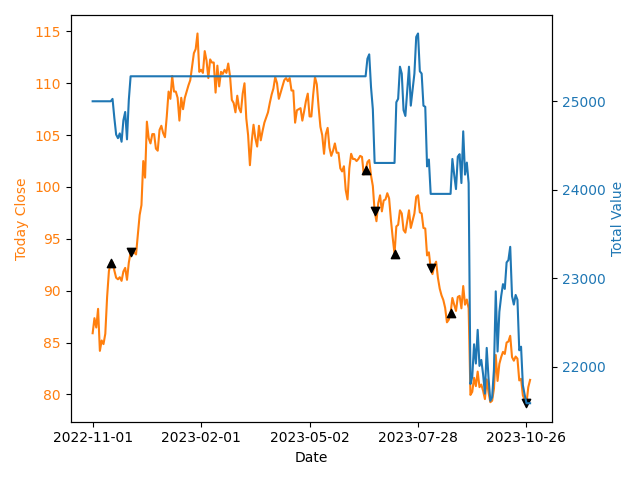

The file beside this chart, header and first rows:
Date, Cash, Number of Stock, Stock Price, Total value
2022-11-01, 25000, 0, 85.9, 25000
2022-11-02, 25000, 0, 87.35, 25000
2022-11-03, 25000, 0, 86.45, 25000
2022-11-04, 25000, 0, 88.25, 25000
2022-11-07, 25000, 0, 84.2, 25000
2022-11-08, 25000, 0, 85.2, 25000
2022-11-09, 25000, 0, 84.85, 25000
2022-11-10, 25000, 0, 85.85, 25000
2022-11-11, 25000, 0, 89.4, 25000
2022-11-14, 25000, 0, 91.9, 25000
2022-11-15, 77.15, 269.0, 92.65, 25000
2022-11-16, 77.15, 269.0, 92.75, 25027
2022-11-17, 77.15, 269.0, 91.95, 24812
2022-11-18, 77.15, 269.0, 91.25, 24623
2022-11-21, 77.15, 269.0, 91.1, 24583
2022-11-22, 77.15, 269.0, 91.3, 24637
2022-11-23, 77.15, 269.0, 90.95, 24543
2022-11-24, 77.15, 269.0, 91.85, 24785
2022-11-25, 77.15, 269.0, 92.2, 24879
2022-11-28, 77.15, 269.0, 91.05, 24570
2022-11-29, 77.15, 269.0, 92.7, 25013
2022-11-30, 25282, 0, 93.7, 25282
2022-12-01, 25282, 0, 93.6, 25282
2022-12-02, 25282, 0, 93.7, 25282
2022-12-05, 25282, 0, 93.5, 25282
2022-12-06, 25282, 0, 95.35, 25282
2022-12-07, 25282, 0, 97.3, 25282
2022-12-08, 25282, 0, 98.25, 25282
2022-12-09, 25282, 0, 102.5, 25282
2022-12-12, 25282, 0, 100.9, 25282
2022-12-13, 25282, 0, 106.3, 25282
2022-12-14, 25282, 0, 104.7, 25282
2022-12-15, 25282, 0, 104.2, 25282
2022-12-16, 25282, 0, 105.1, 25282
2022-12-19, 25282, 0, 105.1, 25282
2022-12-20, 25282, 0, 103.7, 25282
2022-12-21, 25282, 0, 103.5, 25282
2022-12-22, 25282, 0, 105.5, 25282
2022-12-23, 25282, 0, 105.9, 25282
2022-12-28, 25282, 0, 105.2, 25282
2022-12-29, 25282, 0, 104.8, 25282
2022-12-30, 25282, 0, 106.8, 25282
2023-01-03, 25282, 0, 109.2, 25282
2023-01-04, 25282, 0, 108.5, 25282
2023-01-05, 25282, 0, 110.7, 25282
2023-01-06, 25282, 0, 109.2, 25282
2023-01-09, 25282, 0, 109.2, 25282
2023-01-10, 25282, 0, 108.6, 25282
2023-01-11, 25282, 0, 106.4, 25282
2023-01-12, 25282, 0, 108.6, 25282
2023-01-13, 25282, 0, 107.5, 25282
2023-01-16, 25282, 0, 108.6, 25282
2023-01-17, 25282, 0, 109.2, 25282
2023-01-18, 25282, 0, 109.8, 25282
2023-01-19, 25282, 0, 110.3, 25282
2023-01-20, 25282, 0, 111.6, 25282
2023-01-26, 25282, 0, 112.9, 25282
2023-01-27, 25282, 0, 113.3, 25282
2023-01-30, 25282, 0, 114.8, 25282
2023-01-31, 25282, 0, 111.1, 25282
... 183 more rows
